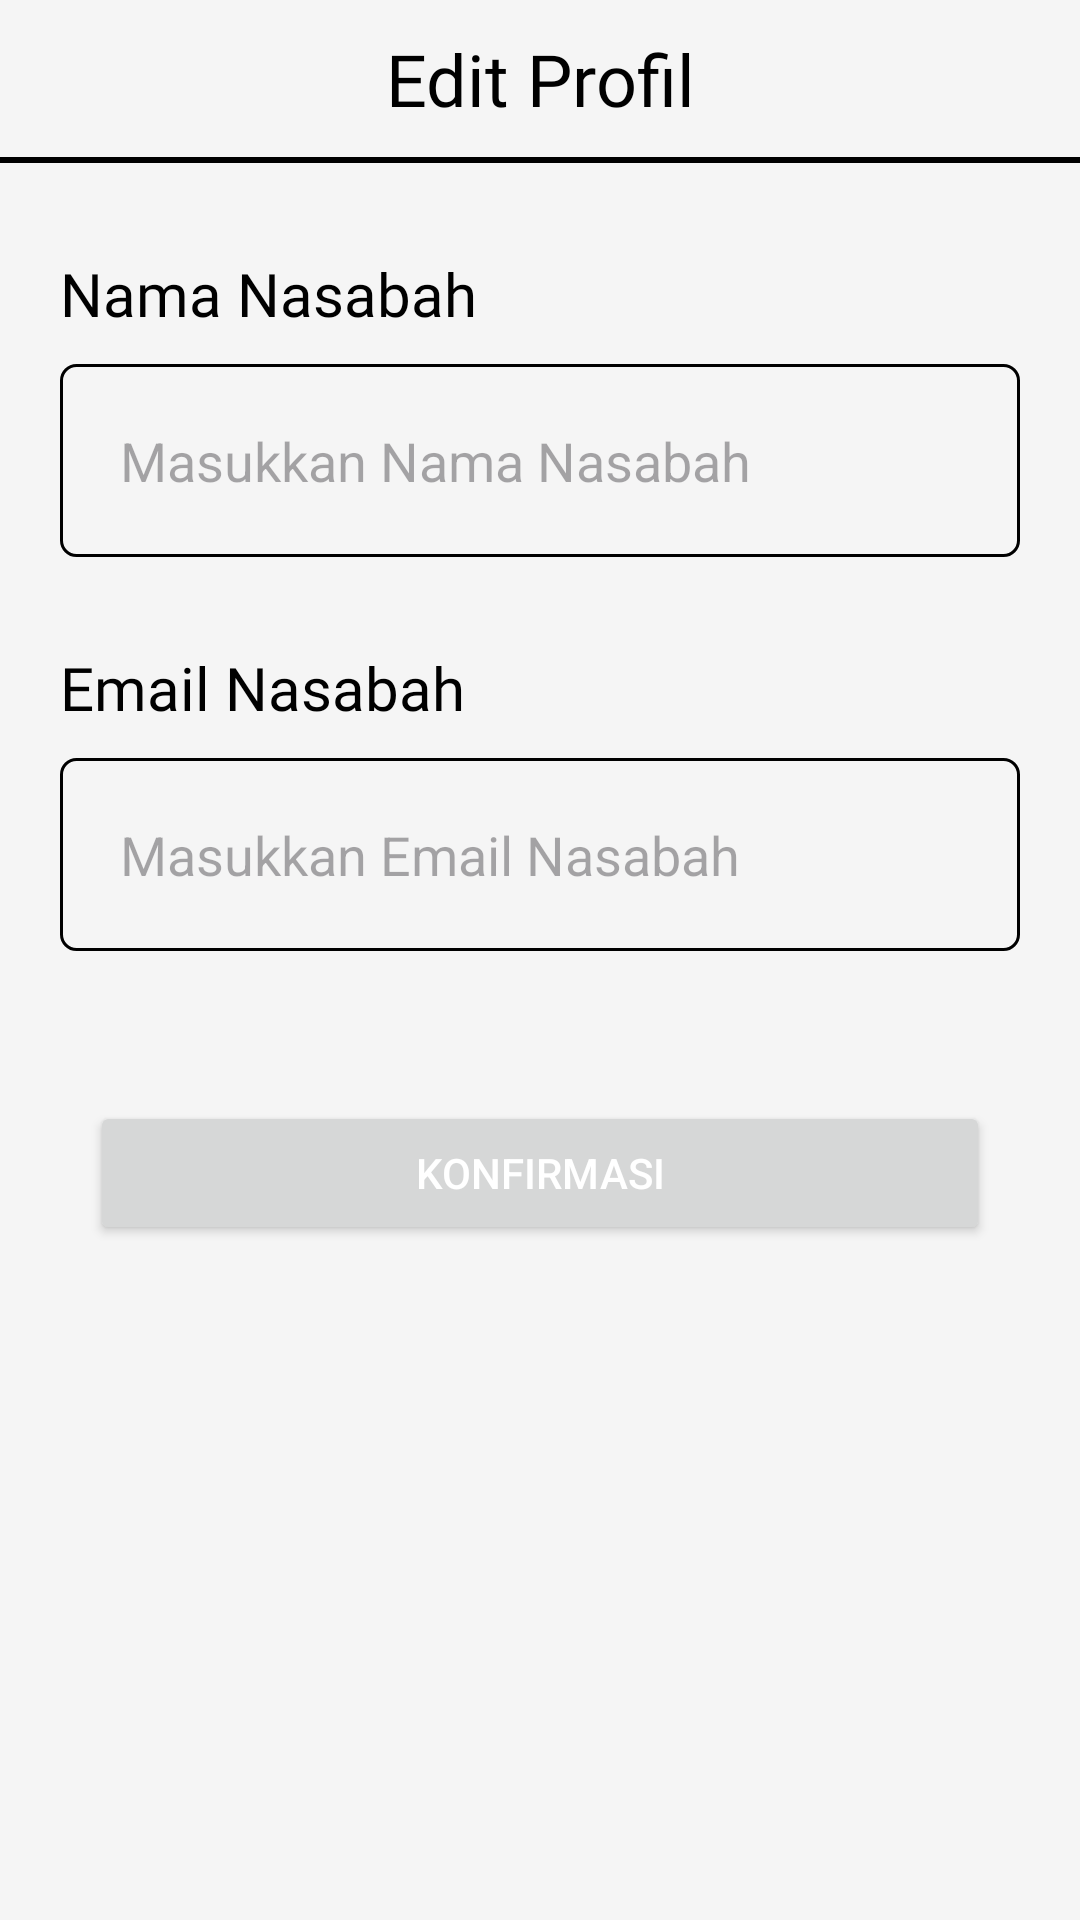

The Android layout XML behind this screen, and the referenced resources:
<!-- AndroidManifest.xml: application theme Theme.BankSampah -->
<!-- res/layout/fragment_edit_profil_nasabah.xml -->
<?xml version="1.0" encoding="utf-8"?>
<LinearLayout xmlns:android="http://schemas.android.com/apk/res/android"
    xmlns:tools="http://schemas.android.com/tools"
    android:layout_width="match_parent"
    android:layout_height="match_parent"
    xmlns:app="http://schemas.android.com/apk/res-auto"
    android:orientation="vertical"
    android:background="@color/light_gray">

    <TextView
        android:id="@+id/judul"
        style="@style/TextJudulHalaman"
        android:text="Edit Profil"
        />

    <View
        android:id="@+id/garis_judul"
        android:layout_width="match_parent"
        android:layout_height="2dp"
        android:background="@color/black"
        android:layout_marginTop="10dp"
        />

    <TextView
        android:layout_width="wrap_content"
        android:layout_height="wrap_content"
        android:fontFamily="@font/nunito_semibold"
        android:text="Nama Nasabah"
        android:textSize="20sp"
        android:textColor="@color/black"
        android:layout_marginStart="20dp"
        android:layout_marginTop="30dp"
        />

    <EditText
        android:id="@+id/nama"
        android:layout_width="match_parent"
        android:layout_height="wrap_content"
        android:layout_marginHorizontal="20dp"
        android:hint="Masukkan Nama Nasabah"
        android:inputType="text"
        android:background="@drawable/et_border"
        android:padding="20dp"
        android:layout_marginTop="10dp"
        />

    <TextView
        android:layout_width="wrap_content"
        android:layout_height="wrap_content"
        android:fontFamily="@font/nunito_semibold"
        android:text="Email Nasabah"
        android:textSize="20sp"
        android:textColor="@color/black"
        android:layout_marginStart="20dp"
        android:layout_marginTop="30dp"
        />

    <EditText
        android:id="@+id/email"
        android:layout_width="match_parent"
        android:layout_height="wrap_content"
        android:layout_marginHorizontal="20dp"
        android:hint="Masukkan Email Nasabah"
        android:inputType="text"
        android:background="@drawable/et_border"
        android:padding="20dp"
        android:layout_marginTop="10dp"
        />

    <Button
        android:id="@+id/konfirmasi"
        android:layout_width="match_parent"
        android:layout_height="wrap_content"
        android:text="Konfirmasi"
        android:textColor="@color/white"
        android:layout_marginTop="50dp"
        android:layout_marginHorizontal="30dp"
        />

</LinearLayout>
<!-- resources referenced by this layout -->
<resources>
  <color name="black">#FF000000</color>
  <color name="light_gray">#F5F5F5</color>
  <color name="white">#FFFFFFFF</color>
  <!-- drawable et_border (drawable) -->
  <?xml version="1.0" encoding="utf-8"?>
  <shape xmlns:android="http://schemas.android.com/apk/res/android">
      <solid android:color="@android:color/transparent" /> 
      <stroke
          android:width="1dp"
          android:color="@android:color/black" /> 
      <corners android:radius="5dp" /> 
  </shape>
  <style name="TextJudulHalaman">
          <item name="android:layout_width">match_parent</item>
          <item name="android:layout_height">wrap_content</item>
          <item name="android:fontFamily">@font/nunito_bold</item>
          <item name="android:textColor">@color/black</item>
          <item name="android:textSize">24sp</item>
          <item name="android:gravity">center</item>
          <item name="android:layout_marginTop">10dp</item>
      </style>
  <style name="Theme.BankSampah" parent="Base.Theme.BankSampah" />
  <style name="Base.Theme.BankSampah" parent="Theme.Material3.Light.NoActionBar">
          <item name="colorPrimary">@color/primary</item>
          <item name="colorSecondary">@color/secondary</item>
          <item name="colorOnPrimary">@color/abuabu</item>
          <item name="colorSurface">@color/surface</item>
          <item name="colorOnSurface">@color/onSurface</item>
          <item name="colorControlActivated">@color/secondary</item>
          <item name="android:windowBackground">@color/white</item>
          <item name="android:statusBarColor">@color/light_gray</item>
          <item name="android:windowLightStatusBar">true</item>
          <item name="bottomNavigationStyle">@style/BottomNavigationViewStyle</item>
          <item name="windowSplashScreenBackground">@color/white</item>
      </style>
  <color name="primary">#058FBB</color>
  <color name="secondary">#FDF503</color>
  <color name="abuabu">#1A1A1A</color>
  <color name="surface">#FFFFFF</color>
  <color name="onSurface">#000000</color>
  <style name="BottomNavigationViewStyle" parent="Widget.MaterialComponents.BottomNavigationView">
          <item name="itemRippleColor">@android:color/transparent</item>
      </style>
</resources>
